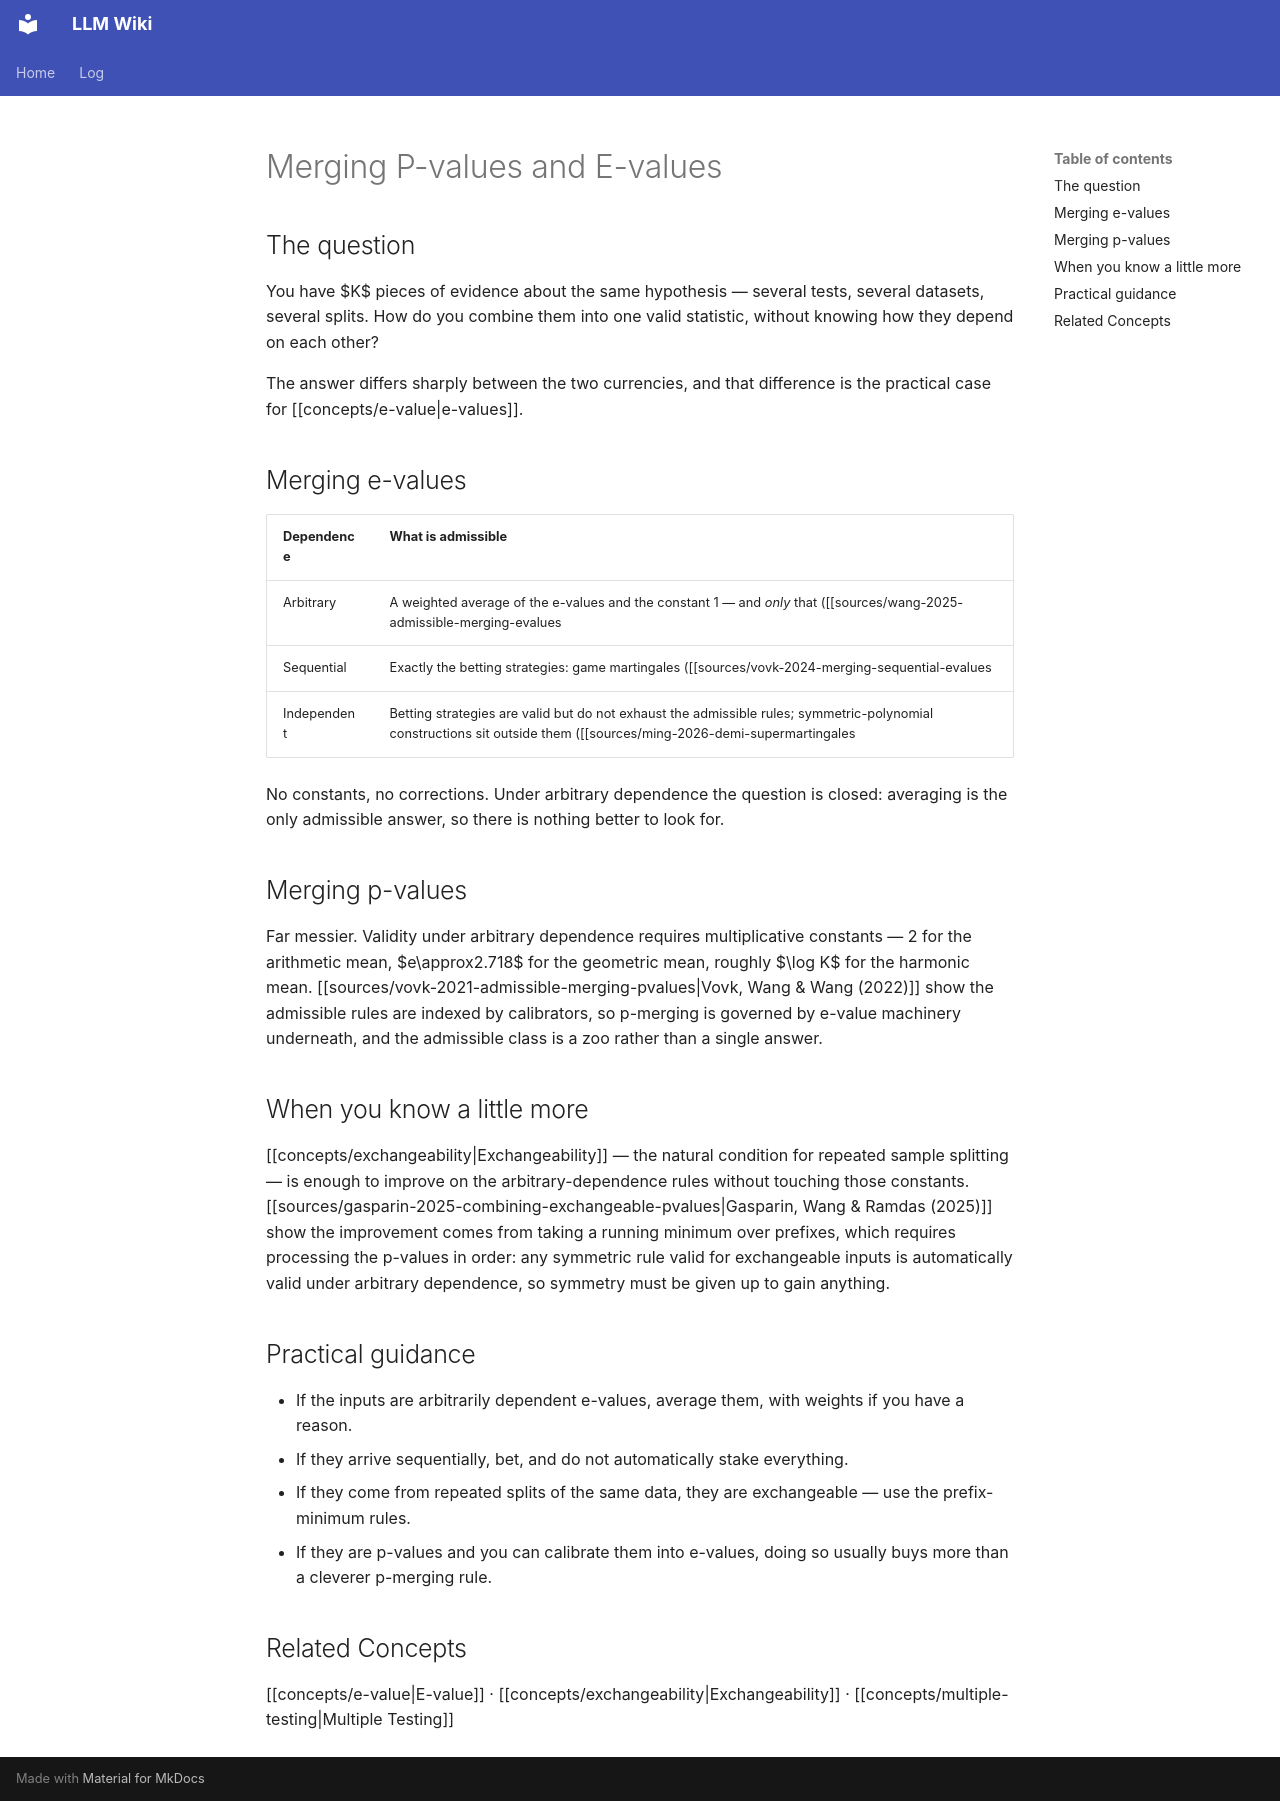

repository: rockandrolla13/LLMWikiGeneration · page: wiki/concepts/p-value-merging/index.html · generator: mkdocs

---
title: Merging P-values and E-values
page_id: concepts/p-value-merging
page_type: concept
concept_type: technique
abstraction_level: intermediate
revision_id: 1
created: 2026-09-16 00:00:00+00:00
updated: '2026-09-16T00:00:00Z'
tags:
- merging
- p-value
- e-value
- admissibility
- arbitrary-dependence
sources:
- sources/vovk-2021-admissible-merging-pvalues
- sources/wang-2025-admissible-merging-evalues
- sources/gasparin-2025-combining-exchangeable-pvalues
- sources/vovk-2024-merging-sequential-evalues
related:
- concepts/e-value
- concepts/exchangeability
- concepts/multiple-testing
mind_map_priority: high
schema_version: 2
uuid: 9e134f5a-6026-562c-95b3-2d2e54f3aab4
content_hash: sha256:535a6530b7afb7d82e9d687248ac3c9aed87a4318a40ae06963c77a25b46c022
---

<!-- AUTHORED REGION START -->
# Merging P-values and E-values

## The question

You have $K$ pieces of evidence about the same hypothesis — several tests, several datasets, several splits. How do you combine them into one valid statistic, without knowing how they depend on each other?

The answer differs sharply between the two currencies, and that difference is the practical case for [[concepts/e-value|e-values]].

## Merging e-values

| Dependence | What is admissible |
|---|---|
| Arbitrary | A weighted average of the e-values and the constant 1 — and *only* that ([[sources/wang-2025-admissible-merging-evalues|Wang, 2025]]) |
| Sequential | Exactly the betting strategies: game martingales ([[sources/vovk-2024-merging-sequential-evalues|Vovk & Wang, 2024]]) |
| Independent | Betting strategies are valid but do not exhaust the admissible rules; symmetric-polynomial constructions sit outside them ([[sources/ming-2026-demi-supermartingales|Ming et al., 2026]]) |

No constants, no corrections. Under arbitrary dependence the question is closed: averaging is the only admissible answer, so there is nothing better to look for.

## Merging p-values

Far messier. Validity under arbitrary dependence requires multiplicative constants — 2 for the arithmetic mean, $e\approx2.718$ for the geometric mean, roughly $\log K$ for the harmonic mean. [[sources/vovk-2021-admissible-merging-pvalues|Vovk, Wang & Wang (2022)]] show the admissible rules are indexed by calibrators, so p-merging is governed by e-value machinery underneath, and the admissible class is a zoo rather than a single answer.

## When you know a little more

[[concepts/exchangeability|Exchangeability]] — the natural condition for repeated sample splitting — is enough to improve on the arbitrary-dependence rules without touching those constants. [[sources/gasparin-2025-combining-exchangeable-pvalues|Gasparin, Wang & Ramdas (2025)]] show the improvement comes from taking a running minimum over prefixes, which requires processing the p-values in order: any symmetric rule valid for exchangeable inputs is automatically valid under arbitrary dependence, so symmetry must be given up to gain anything.

## Practical guidance

- If the inputs are arbitrarily dependent e-values, average them, with weights if you have a reason.
- If they arrive sequentially, bet, and do not automatically stake everything.
- If they come from repeated splits of the same data, they are exchangeable — use the prefix-minimum rules.
- If they are p-values and you can calibrate them into e-values, doing so usually buys more than a cleverer p-merging rule.

## Related Concepts

[[concepts/e-value|E-value]] · [[concepts/exchangeability|Exchangeability]] · [[concepts/multiple-testing|Multiple Testing]]
<!-- AUTHORED REGION END -->
